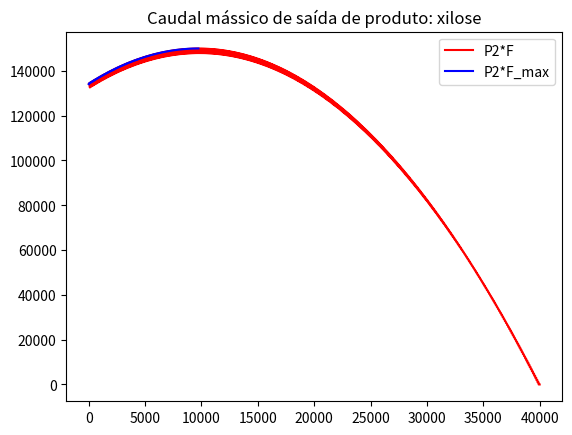
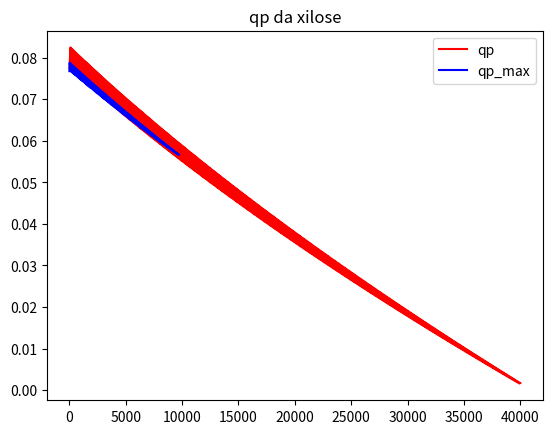
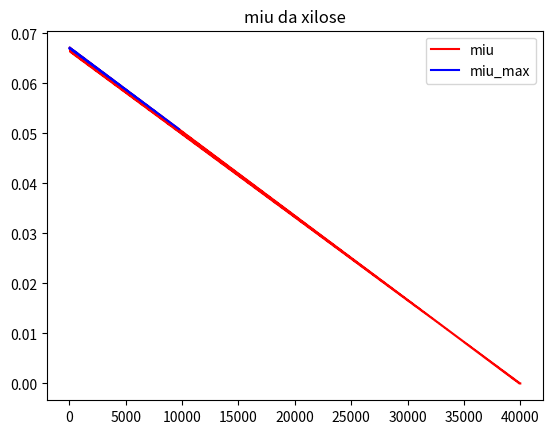
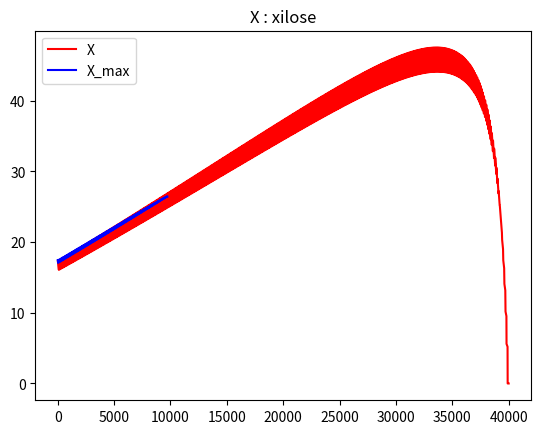

The matplotlib source for these figures, in order:
import matplotlib.pyplot as plt
import numpy as np
#ATRIBUIÇÃO DE CONSTANTES
if True: 
    mium_xil = 0.19
    qpm_xil = 0.25
    Ks_xil = 3.4 
    Kp_xil = 3.4
    Kis_xil = 18
    Kip_xil = 81
    Pm_sub_xil = 59
    Pm_prod_xil = 60
    b_xil = 1
    g_xil = 0.6
    ms_xil = 0.067
    Y_PS_xil = 0.4
    Y_XS_xil = 0.16

    
#INICIALIZAÇÃO DE VARIÁVEIS
if True:
    global miu_xil_max,MIU_xil_max,F_max,P_out_max,Pout_max,qp_xil_max,\
                    QP_xil_max,X2_max,X_max,P2_max,S2_xil_max,miu_xil,F,P_out,\
                    qp_xil,X2,P2,S2_xil
    
    #gráficos
    MIU_xil = []
    MIU_xil_max = []
    QP_xil = []
    QP_xil_max = []
    Pout = []
    Pout_max = []
    x = []
    x2 = []
    X = []
    X_max = []
    
    #ciclo
    P_out_max = 0 
    c = 0
    
    V = 100000 #definição do volume
    P = np.linspace(20,59,num=400) # O produto não pode passar os 60  
    S_xil = np.linspace(7,10,num=100)
    
def update_max_values():
                global miu_xil_max,MIU_xil_max,qp_xil_max,QP_xil_max,F_max,\
                    P_out_max,Pout_max,S2_xil_max,X2_max,X_max,P2_max
                #atualização dos parâmetros cinéticos
                miu_xil_max = miu_xil
                MIU_xil_max.append(miu_xil_max)
                qp_xil_max = qp_xil
                QP_xil_max.append(qp_xil_max)
                #atualização do caudal de saída de produto
                F_max = F
                P_out_max = P_out
                Pout_max.append(P_out_max)
                #atualização das [] no reator
                S2_xil_max = S2_xil
                X2_max = X2
                X_max.append(X2_max)
                P2_max = P2
                
                
def results():
        plt.figure()  
        plt.title('Caudal mássico de saída de produto: xilose')          
        plt.plot(x2, Pout, 'r', label='P2*F')
        plt.plot(x, Pout_max, 'b', label='P2*F_max') 
        plt.legend(loc='best')
        plt.figure()
        plt.title('qp da xilose')  
        plt.plot(x2,QP_xil, 'r', label='qp')
        plt.plot(x,QP_xil_max, 'b', label='qp_max')
        plt.legend(loc='best')
        plt.figure()
        plt.title('miu da xilose') 
        plt.plot(x2,MIU_xil,'r', label='miu')
        plt.plot(x,MIU_xil_max,'b', label='miu_max')
        plt.legend(loc='best')
        plt.figure()
        plt.title('X : xilose')
        plt.plot(x2,X,'r', label='X')
        plt.plot(x,X_max,'b', label='X_max')
        plt.legend(loc='best')
        plt.show()
        print('QUIMIOSTATO XILOSE')
        print('Valores fixos:')
        print('V = ', V)
        print('Parâmetros cinéticos:')
        print('miu_xil = ', miu_xil_max)
        print('qs_xil = ', qs_xil_max)
        print('qp_xil = ', qp_xil)
        print('Concentrações de entrada:')
        print('S1 = ', S1_xil_max)
        print('Concentrações de saída == interior do quimiotato')
        print('X = ', X2_max)
        print('S2 = ', S2_xil_max)
        print('P2 = ', P2_max)
        print('Fluxos:')
        print('F = ', F_max)
        print('P2*F_max = ', P_out_max)                

#CÁLCULO DE VALORES MÁXIMOS
for P2 in P:
    for S2_xil in S_xil:
            #cálculo do miu
            miu_xil = mium_xil*S2_xil/(Ks_xil+S2_xil+(S2_xil**2/Kis_xil))*(1-(P2/Pm_sub_xil)**b_xil)
            #cálculo do caudal de saída de produto
            F = miu_xil*V
            P_out = P2*F #caudal mássico de saída do produto
            c += 1
            #cálculo do qp
            qp_xil = qpm_xil*S2_xil/(Kp_xil+S2_xil+(S2_xil**2/Kip_xil))*(1-(P2/Pm_prod_xil)**g_xil)
            #cálculo de X
            X2 = F*P2/(qp_xil*V)
            
            if P_out > P_out_max: #quando a saída de produto é superior à máxima já encontrada
                #atualização dos valores maximizantes
                update_max_values()
                #atualização de lista para grágicos
                x.append(c)
                
            if c%10 == 0: #atualização dos pontos para representação gráfica
                x2.append(c)
                Pout.append(P_out)
                QP_xil.append(qp_xil)
                MIU_xil.append(miu_xil)
                X.append(X2)

#cálculo dos qs
qs_xil_max = miu_xil_max/Y_XS_xil + ms_xil
#cálculo de [substrato] de entrada
S1_xil_max = S2_xil_max + X2_max*qs_xil_max*V/F_max

#DISPLAY DE RESULTADOS
results()